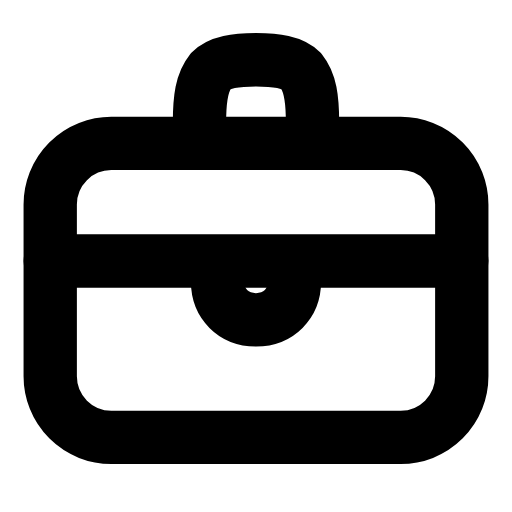
t = 0.00 s
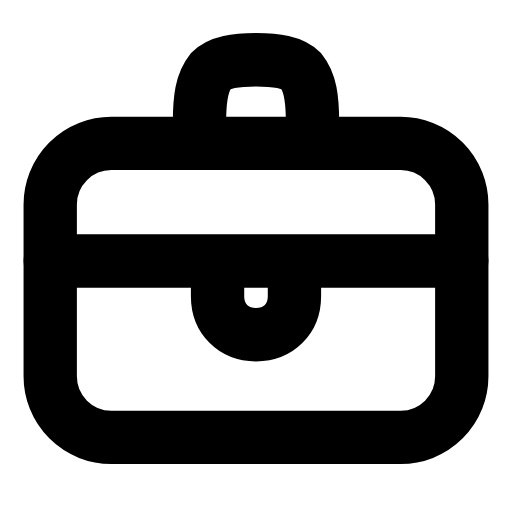
t = 0.25 s
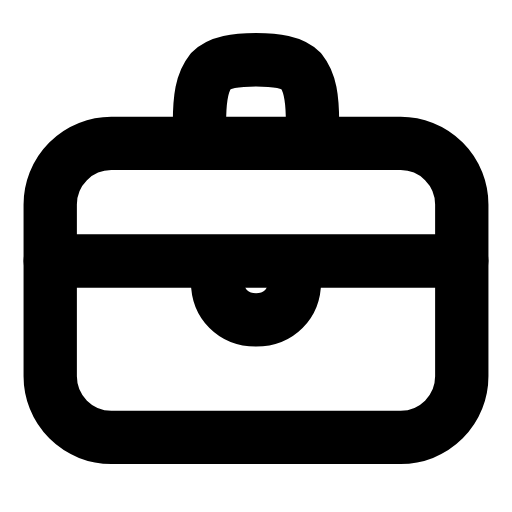
t = 0.50 s
t = 0.73 s: frame unchanged from t = 0.00 s, image omitted
t = 0.99 s: frame unchanged from t = 0.00 s, image omitted
t = 1.25 s: frame unchanged from t = 0.00 s, image omitted

The animated SVG that drew these frames (rendered in a browser with its animation timeline set to each time). Animation: 1 SMIL element (animateTransform=1); one cycle of 1.50 s, repeats indefinitely.

<svg xmlns="http://www.w3.org/2000/svg" width="24" height="24" viewBox="0 0 24 24" fill="none"><g transform="translate(-0.72 -0.698) scale(1.06)"><rect stroke="currentColor" stroke-width="2.358" stroke-linecap="round" stroke-linejoin="round" fill="none" x="2.9" y="7" width="18.2" height="13" rx="2.7"></rect><path stroke="currentColor" stroke-width="2.358" stroke-linecap="round" stroke-linejoin="round" fill="none" d="M9.5 7L9.5 6.1C9.5 5 9.6 4.3 10 3.8C10.4 3.4 11.1 3.3 12 3.3S13.6 3.4 14 3.8C14.4 4.3 14.5 5 14.5 6.1L14.5 7"></path><line stroke="currentColor" stroke-width="2.358" stroke-linecap="round" stroke-linejoin="round" fill="none" x1="2.9" x2="21.1" y1="12.2" y2="12.2"></line><path stroke="currentColor" stroke-width="2.358" stroke-linecap="round" stroke-linejoin="round" fill="none" d="M10.3 12.4L10.3 13.1C10.3 14.1 11 14.8 12 14.8S13.7 14.1 13.7 13.1L13.7 12.4"><animateTransform attributeName="transform" type="translate" values="0 0;0 0;0 0.8;0 0;0 0;0 0;0 0;0 0.8;0 0;0 0;0 0" keyTimes="0;0.135;0.2475;0.36;0.45;0.6;0.66;0.735;0.81;0.9;1" dur="1.5s" repeatCount="indefinite" calcMode="spline" keySplines="0.16 1 0.3 1;0.16 1 0.3 1;0.16 1 0.3 1;0.16 1 0.3 1;0.16 1 0.3 1;0.16 1 0.3 1;0.16 1 0.3 1;0.16 1 0.3 1;0.16 1 0.3 1;0.16 1 0.3 1"/></path></g></svg>
